Run: headless pygame with SDL's dummy video driver; simulated clock (each Clock.tick advances the game by its frame time, no real sleeping); random seed 0; keys injected as events and as key.get_pressed() state; no mouse input.
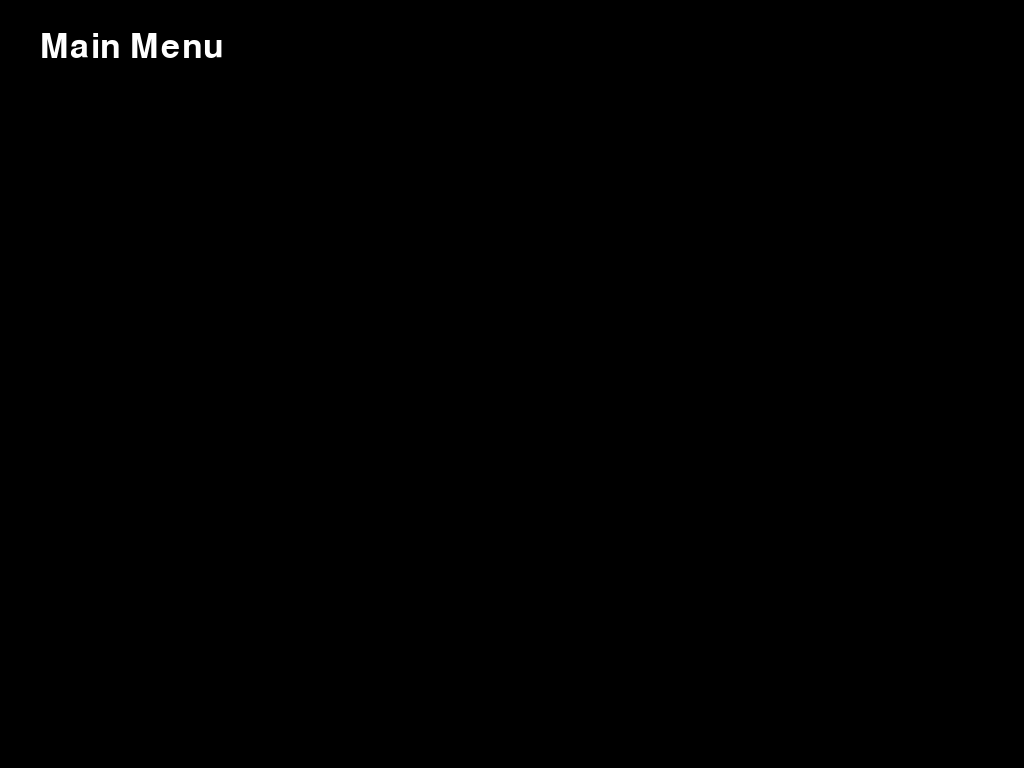
Frame 1 of 4 · flips 1–60 · no input
Frame 2 of 4 · flips 61–180 · tapped SPACE, RETURN · held RIGHT (→), D · screen unchanged from frame 1, image omitted
Frame 3 of 4 · flips 181–300 · held DOWN (↓), S · screen unchanged from frame 2, image omitted
Frame 4 of 4 · flips 301–420 · held LEFT (←), A, UP (↑), W · screen unchanged from frame 3, image omitted

The pygame program that drew these frames:

# -*- coding: UTF-8 -*-

import pygame as pg
from pygame.locals import *
import sys

pg.init()
pg.font.init()

screen_size = (1024, 768)
screen = pg.display.set_mode((screen_size[0], screen_size[1]))
pg.display.set_caption('Intro Battle')

font = pg.font.SysFont(None, 50)

clock = pg.time.Clock()

def draw_text(text, font, type, color, surface, x, y):
    textObj = font.render(text, type, color)
    textRect = textObj.get_rect()
    textRect.topleft = (x, y)
    surface.blit(textObj, textRect)
    
class MainMenu:
    def __init__(self):
        running = True
        while running:
                
            screen.fill([0, 0, 0])
            draw_text('Main Menu', font, 1, (255, 255, 255), screen, 40, 30)
            
            clock.tick(30)
            pg.display.update()
            
            for event in pg.event.get():
                if event.type == QUIT:
                    pg.quit()
                    sys.exit()

    @classmethod
    def draw_text(self, text, font, type, color, surface, x, y):
        textObj = font.render(text, type, color)
        textRect = textObj.get_rect()
        textRect.topleft = (x, y)
        surface.blit(textObj, textRect)
            
# def main_menu():
#     running = True
#     while running:

#         screen.fill([0, 0, 0])
#         draw_text('Main Menu', font, 1, (255, 255, 255), screen, 40, 30)
        
#         clock.tick(30)
#         pg.display.update()
        
#         for event in pg.event.get():
#             if event.type == QUIT:
#                 pg.quit()
#                 sys.exit()

menu1 = MainMenu()
menu1.draw_text('Main Menu', font, 1, (255, 255, 255), screen, 40, 30)
